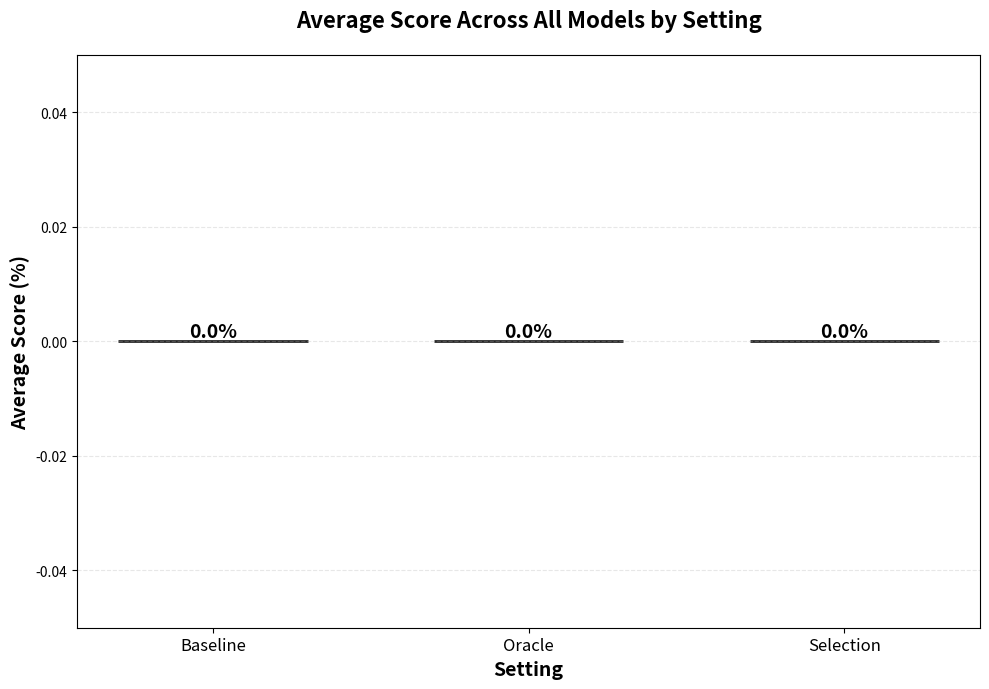

Write Python code to recreate this figure.
#!/usr/bin/env python3
"""
Script to collect results from summary.json files and create plots for task
completion and skill use scores across different settings.

Usage:
    python analyze_results.py [results_directory]

    If no directory is specified, defaults to 'results_old'
"""

import argparse
import json
import os
from pathlib import Path
import matplotlib.pyplot as plt
import numpy as np
from collections import defaultdict

def collect_results(results_dir="results_old"):
    """Collect all summary.json files and extract metrics by model."""
    # Structure: results[model][setting] = {"task_completion": X, "skill_use": Y}
    results = defaultdict(lambda: defaultdict(dict))

    # Find all summary.json files
    results_path = Path(results_dir)
    summary_files = list(results_path.glob("*/summary.json"))

    print(f"Found {len(summary_files)} summary.json files\n")

    for summary_file in summary_files:
        dir_name = summary_file.parent.name

        # Determine setting (baseline, oracle, or selection)
        if "baseline" in dir_name:
            setting = "baseline"
        elif "oracle" in dir_name:
            setting = "oracle"
        elif "selection" in dir_name:
            setting = "selection"
        else:
            print(f"Unknown setting for {dir_name}, skipping")
            continue

        # Load and extract metrics from per_model array
        with open(summary_file, 'r') as f:
            data = json.load(f)

        per_model = data.get("metrics", {}).get("per_model", [])

        print(f"{dir_name} ({setting}):")
        for model_data in per_model:
            model_name = model_data.get("model_name", "unknown")
            metrics = model_data.get("metrics", {})
            task_completion = metrics.get("task_completion", 0)
            skill_use = metrics.get("skill_use", 0)

            results[model_name][setting] = {
                "task_completion": task_completion,
                "skill_use": skill_use
            }

            print(f"  - {model_name}: task_completion={task_completion:.2f}, skill_use={skill_use:.2f}")
        print()

    return results

def create_plot(results, metric_name, ylabel, title, filename):
    """Create a grouped bar plot with models on x-axis and settings as bars."""
    settings = ["baseline", "oracle", "selection"]

    # Get all models and sort them
    models = sorted(results.keys())

    # Simplify model names for display
    def simplify_model_name(name):
        if "claude-sonnet-4-5" in name:
            return "Sonnet 4.5"
        elif "claude-haiku-4-5" in name:
            return "Haiku 4.5"
        elif "claude-opus-4" in name:
            return "Opus 4"
        elif "gpt-4o-mini" in name:
            return "GPT-4o-mini"
        elif "gpt-4o" in name:
            return "GPT-4o"
        elif "gemini-2.0" in name:
            return "Gemini 2.0"
        elif "gemini-1.5-pro" in name:
            return "Gemini 1.5 Pro"
        elif "gemini-1.5-flash" in name:
            return "Gemini 1.5 Flash"
        elif "deepseek" in name:
            return "DeepSeek"
        return name

    model_display_names = [simplify_model_name(m) for m in models]

    # Setting colors
    colors = {
        "baseline": "#3498db",    # Blue
        "oracle": "#e74c3c",      # Red
        "selection": "#2ecc71"    # Green
    }

    # Create figure
    fig, ax = plt.subplots(figsize=(16, 7))

    x = np.arange(len(models))
    width = 0.25
    multiplier = 0

    for setting in settings:
        values = []
        for model in models:
            if setting in results[model]:
                values.append(results[model][setting][metric_name])
            else:
                values.append(0)

        offset = width * multiplier
        bars = ax.bar(x + offset, values, width,
                     label=setting.capitalize(),
                     color=colors.get(setting, "#999999"),
                     edgecolor='black', linewidth=1, alpha=0.85)

        # Add value labels on bars
        for bar, value in zip(bars, values):
            height = bar.get_height()
            if height > 0:
                ax.text(bar.get_x() + bar.get_width()/2., height,
                       f'{value:.1f}',
                       ha='center', va='bottom', fontsize=8, fontweight='bold')

        multiplier += 1

    ax.set_xlabel('Model', fontsize=14, fontweight='bold')
    ax.set_ylabel(ylabel, fontsize=14, fontweight='bold')
    ax.set_title(title, fontsize=16, fontweight='bold', pad=20)
    ax.set_xticks(x + width)
    ax.set_xticklabels(model_display_names, fontsize=10, rotation=45, ha='right')
    ax.legend(loc='upper left', fontsize=12, framealpha=0.9)
    ax.grid(axis='y', alpha=0.3, linestyle='--')

    plt.tight_layout()
    plt.savefig(filename, dpi=300, bbox_inches='tight')
    print(f"Saved plot to {filename}")
    plt.close()

def print_summary_table(results):
    """Print a summary table of all results by model."""
    print("\n" + "="*110)
    print("SUMMARY TABLE (by Model)")
    print("="*110)

    settings = ["baseline", "oracle", "selection"]

    print(f"{'Model':<50} {'Setting':<15} {'Task Completion':<20} {'Skill Use':<15}")
    print("-"*110)

    for model in sorted(results.keys()):
        for setting in settings:
            if setting in results[model]:
                task_comp = results[model][setting].get("task_completion", 0)
                skill_use = results[model][setting].get("skill_use", 0)
                print(f"{model:<50} {setting:<15} {task_comp:<20.2f} {skill_use:<15.2f}")
            else:
                print(f"{model:<50} {setting:<15} {'N/A':<20} {'N/A':<15}")
        print()

    print("="*110)

def create_aggregated_plot(results, filename):
    """Create a grouped bar plot with mean of task completion and skill use."""
    settings = ["baseline", "oracle", "selection"]

    # Get all models and sort them
    models = sorted(results.keys())

    # Simplify model names for display
    def simplify_model_name(name):
        if "claude-sonnet-4-5" in name:
            return "Sonnet 4.5"
        elif "claude-haiku-4-5" in name:
            return "Haiku 4.5"
        elif "claude-opus-4" in name:
            return "Opus 4"
        elif "gpt-4o-mini" in name:
            return "GPT-4o-mini"
        elif "gpt-4o" in name:
            return "GPT-4o"
        elif "gemini-2.0" in name:
            return "Gemini 2.0"
        elif "gemini-1.5-pro" in name:
            return "Gemini 1.5 Pro"
        elif "gemini-1.5-flash" in name:
            return "Gemini 1.5 Flash"
        elif "deepseek" in name:
            return "DeepSeek"
        return name

    model_display_names = [simplify_model_name(m) for m in models]

    # Setting colors
    colors = {
        "baseline": "#3498db",    # Blue
        "oracle": "#e74c3c",      # Red
        "selection": "#2ecc71"    # Green
    }

    # Create figure
    fig, ax = plt.subplots(figsize=(16, 7))

    x = np.arange(len(models))
    width = 0.25
    multiplier = 0

    for setting in settings:
        values = []
        for model in models:
            if setting in results[model]:
                task_comp = results[model][setting]["task_completion"]
                skill_use = results[model][setting]["skill_use"]
                # Calculate mean of both metrics
                mean_score = (task_comp + skill_use) / 2
                values.append(mean_score)
            else:
                values.append(0)

        offset = width * multiplier
        bars = ax.bar(x + offset, values, width,
                     label=setting.capitalize(),
                     color=colors.get(setting, "#999999"),
                     edgecolor='black', linewidth=1, alpha=0.85)

        # Add value labels on bars
        for bar, value in zip(bars, values):
            height = bar.get_height()
            if height > 0:
                ax.text(bar.get_x() + bar.get_width()/2., height,
                       f'{value:.1f}',
                       ha='center', va='bottom', fontsize=8, fontweight='bold')

        multiplier += 1

    ax.set_xlabel('Model', fontsize=14, fontweight='bold')
    ax.set_ylabel('Average Score (%)', fontsize=14, fontweight='bold')
    ax.set_title('Average Score (Task Completion + Skill Use) Across Settings', fontsize=16, fontweight='bold', pad=20)
    ax.set_xticks(x + width)
    ax.set_xticklabels(model_display_names, fontsize=10, rotation=45, ha='right')
    ax.legend(loc='upper left', fontsize=12, framealpha=0.9)
    ax.grid(axis='y', alpha=0.3, linestyle='--')

    plt.tight_layout()
    plt.savefig(filename, dpi=300, bbox_inches='tight')
    print(f"Saved plot to {filename}")
    plt.close()

def create_setting_aggregation_plot(results, filename):
    """Create a bar plot with 3 bars showing average scores across all models for each setting."""
    settings = ["baseline", "oracle", "selection"]

    # Calculate average scores across all models for each setting
    setting_averages = {}

    for setting in settings:
        task_comp_scores = []
        skill_use_scores = []

        # Collect all scores for this setting across all models
        for model in results.keys():
            if setting in results[model]:
                task_comp_scores.append(results[model][setting]["task_completion"])
                skill_use_scores.append(results[model][setting]["skill_use"])

        # Calculate average of both metrics combined
        if task_comp_scores and skill_use_scores:
            avg_task_comp = np.mean(task_comp_scores)
            avg_skill_use = np.mean(skill_use_scores)
            # Average of task completion and skill use
            # setting_averages[setting] = (avg_task_comp + avg_skill_use) / 2
            setting_averages[setting] = avg_task_comp
        else:
            setting_averages[setting] = 0

    # Setting colors
    colors = {
        "baseline": "#3498db",    # Blue
        "oracle": "#e74c3c",      # Red
        "selection": "#2ecc71"    # Green
    }

    # Create figure
    fig, ax = plt.subplots(figsize=(10, 7))

    x = np.arange(len(settings))
    values = [setting_averages[s] for s in settings]
    bar_colors = [colors[s] for s in settings]

    bars = ax.bar(x, values, width=0.6,
                  color=bar_colors,
                  edgecolor='black', linewidth=2, alpha=0.85)

    # Add value labels on bars
    for bar, value in zip(bars, values):
        height = bar.get_height()
        ax.text(bar.get_x() + bar.get_width()/2., height,
               f'{value:.1f}%',
               ha='center', va='bottom', fontsize=14, fontweight='bold')

    ax.set_xlabel('Setting', fontsize=14, fontweight='bold')
    ax.set_ylabel('Average Score (%)', fontsize=14, fontweight='bold')
    ax.set_title('Average Score Across All Models by Setting', fontsize=16, fontweight='bold', pad=20)
    ax.set_xticks(x)
    ax.set_xticklabels([s.capitalize() for s in settings], fontsize=12)
    ax.grid(axis='y', alpha=0.3, linestyle='--')
    ax.set_ylim(0, max(values) * 1.15)  # Add some space at the top for labels

    plt.tight_layout()
    plt.savefig(filename, dpi=300, bbox_inches='tight')
    print(f"Saved plot to {filename}")
    plt.close()

def main():
    # Parse command line arguments
    parser = argparse.ArgumentParser(
        description="Analyze results from summary.json files and create plots."
    )
    parser.add_argument(
        "results_dir",
        nargs="?",
        default="results_old",
        help="Directory containing result folders with summary.json files (default: results_old)"
    )
    parser.add_argument(
        "--output-dir",
        default="plots",
        help="Directory to save plots (default: plots)"
    )
    args = parser.parse_args()

    # Create output directory if it doesn't exist
    output_dir = Path(args.output_dir)
    output_dir.mkdir(exist_ok=True)
    print(f"Output directory: {output_dir.absolute()}\n")

    print(f"Collecting results from {args.results_dir}...\n")
    results = collect_results(args.results_dir)

    # Print summary table
    print_summary_table(results)

    # Create plots
    print("\nCreating plots...")

    create_plot(
        results,
        metric_name="task_completion",
        ylabel="Task Completion Score (%)",
        title="Task Completion Scores Across Settings",
        filename=output_dir / "task_completion_plot.png"
    )

    create_plot(
        results,
        metric_name="skill_use",
        ylabel="Skill Use Score (%)",
        title="Skill Use Scores Across Settings",
        filename=output_dir / "skill_use_plot.png"
    )

    create_aggregated_plot(
        results,
        filename=output_dir / "aggregated_score_plot.png"
    )

    create_setting_aggregation_plot(
        results,
        filename=output_dir / "setting_aggregation_plot.png"
    )

    print("\nAnalysis complete!")
    print(f"All plots saved to: {output_dir.absolute()}")

if __name__ == "__main__":
    main()
